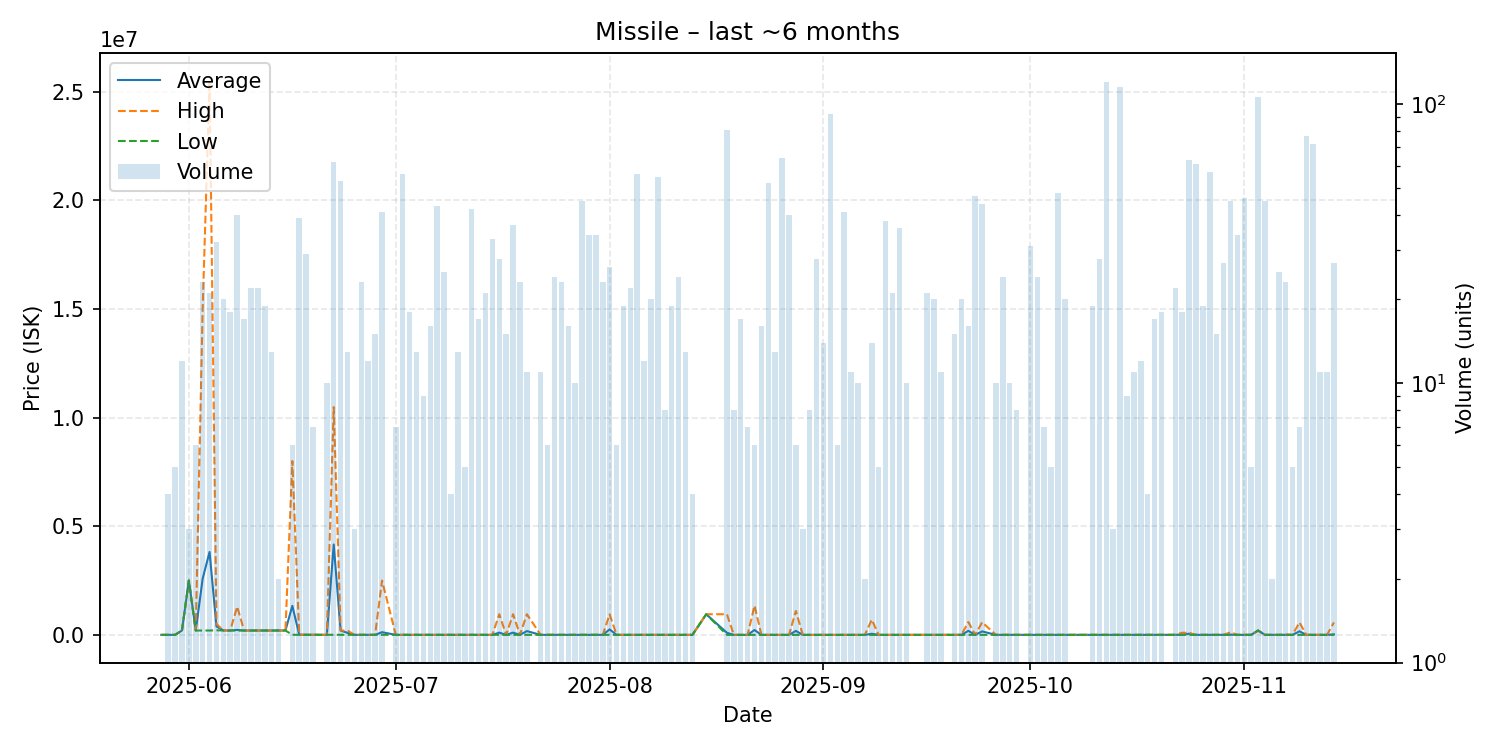

Source data for this figure (header and first rows):
date, average, highest, lowest, order_count, volume
2025-05-28, 1000, 1000, 1000, 1, 1
2025-05-29, 1000, 1000, 1000, 1, 4
2025-05-30, 1000, 1000, 1000, 1, 5
2025-05-31, 200200, 200200, 200200, 2, 12
2025-06-01, 2500000, 2500000, 2500000, 1, 3
2025-06-02, 200200, 200200, 200200, 2, 6
2025-06-03, 2586696, 15000000, 200200, 6, 23
2025-06-04, 3816390, 25500000, 200300, 4, 21
2025-06-05, 391494, 500000, 210700, 6, 32
2025-06-06, 202675, 210100, 200200, 3, 20
2025-06-07, 200444, 200500, 200400, 4, 18
2025-06-08, 227970, 1300000, 200500, 8, 40
2025-06-09, 200500, 200500, 200500, 3, 17
2025-06-10, 200500, 200500, 200500, 4, 22
2025-06-11, 200586, 200600, 200500, 4, 22
2025-06-12, 200558, 200600, 200500, 4, 19
2025-06-13, 200500, 200500, 200500, 3, 13
2025-06-14, 200500, 200500, 200500, 1, 2
2025-06-15, 200600, 200600, 200600, 1, 1
2025-06-16, 1336554, 8000000, 3865, 2, 6
2025-06-17, 7017, 10000, 3878, 4, 39
2025-06-18, 3866, 3878, 3866, 6, 29
2025-06-19, 3866, 3866, 3866, 1, 7
2025-06-21, 1000, 1000, 1000, 3, 10
2025-06-22, 4158823, 10480000, 1000, 14, 62
2025-06-23, 195268, 199000, 1000, 11, 53
2025-06-24, 92846, 200000, 1000, 5, 13
2025-06-25, 1000, 1000, 1000, 1, 3
2025-06-26, 1000, 1000, 1000, 3, 23
2025-06-27, 1000, 1000, 1000, 3, 12
2025-06-28, 1000, 1000, 1000, 2, 15
2025-06-29, 122903, 2500000, 1000, 6, 41
2025-07-01, 1000, 1000, 1000, 1, 7
2025-07-02, 1000, 1000, 1000, 3, 56
2025-07-03, 1000, 1000, 1000, 3, 18
2025-07-04, 1000, 1000, 1000, 2, 13
2025-07-05, 1000, 1001, 1000, 3, 9
2025-07-06, 1000, 1000, 1000, 2, 16
2025-07-07, 1000, 1000, 1000, 4, 43
2025-07-08, 1000, 1000, 1000, 2, 25
2025-07-09, 1001, 1001, 1001, 1, 4
2025-07-10, 1000, 1000, 1000, 3, 13
2025-07-11, 1000, 1000, 1000, 1, 5
2025-07-12, 1000, 1000, 1000, 6, 42
2025-07-13, 1294, 1500, 1000, 4, 17
2025-07-14, 1000, 1000, 1000, 4, 21
2025-07-15, 1000, 1000, 1000, 3, 33
2025-07-16, 102679, 950000, 1000, 5, 28
2025-07-17, 1000, 1000, 1000, 4, 15
2025-07-18, 103584, 949900, 1000, 5, 37
2025-07-19, 1000, 1000, 1000, 2, 23
2025-07-20, 173527, 949900, 1000, 3, 11
2025-07-22, 1000, 1000, 1000, 3, 11
2025-07-23, 1000, 1000, 1000, 2, 6
2025-07-24, 1000, 1000, 1000, 6, 24
2025-07-25, 1000, 1001, 1000, 5, 23
2025-07-26, 1000, 1000, 1000, 3, 16
2025-07-27, 1000, 1000, 1000, 3, 10
2025-07-28, 1000, 1000, 1000, 2, 45
2025-07-29, 1000, 1000, 1000, 5, 34
... 101 more rows
